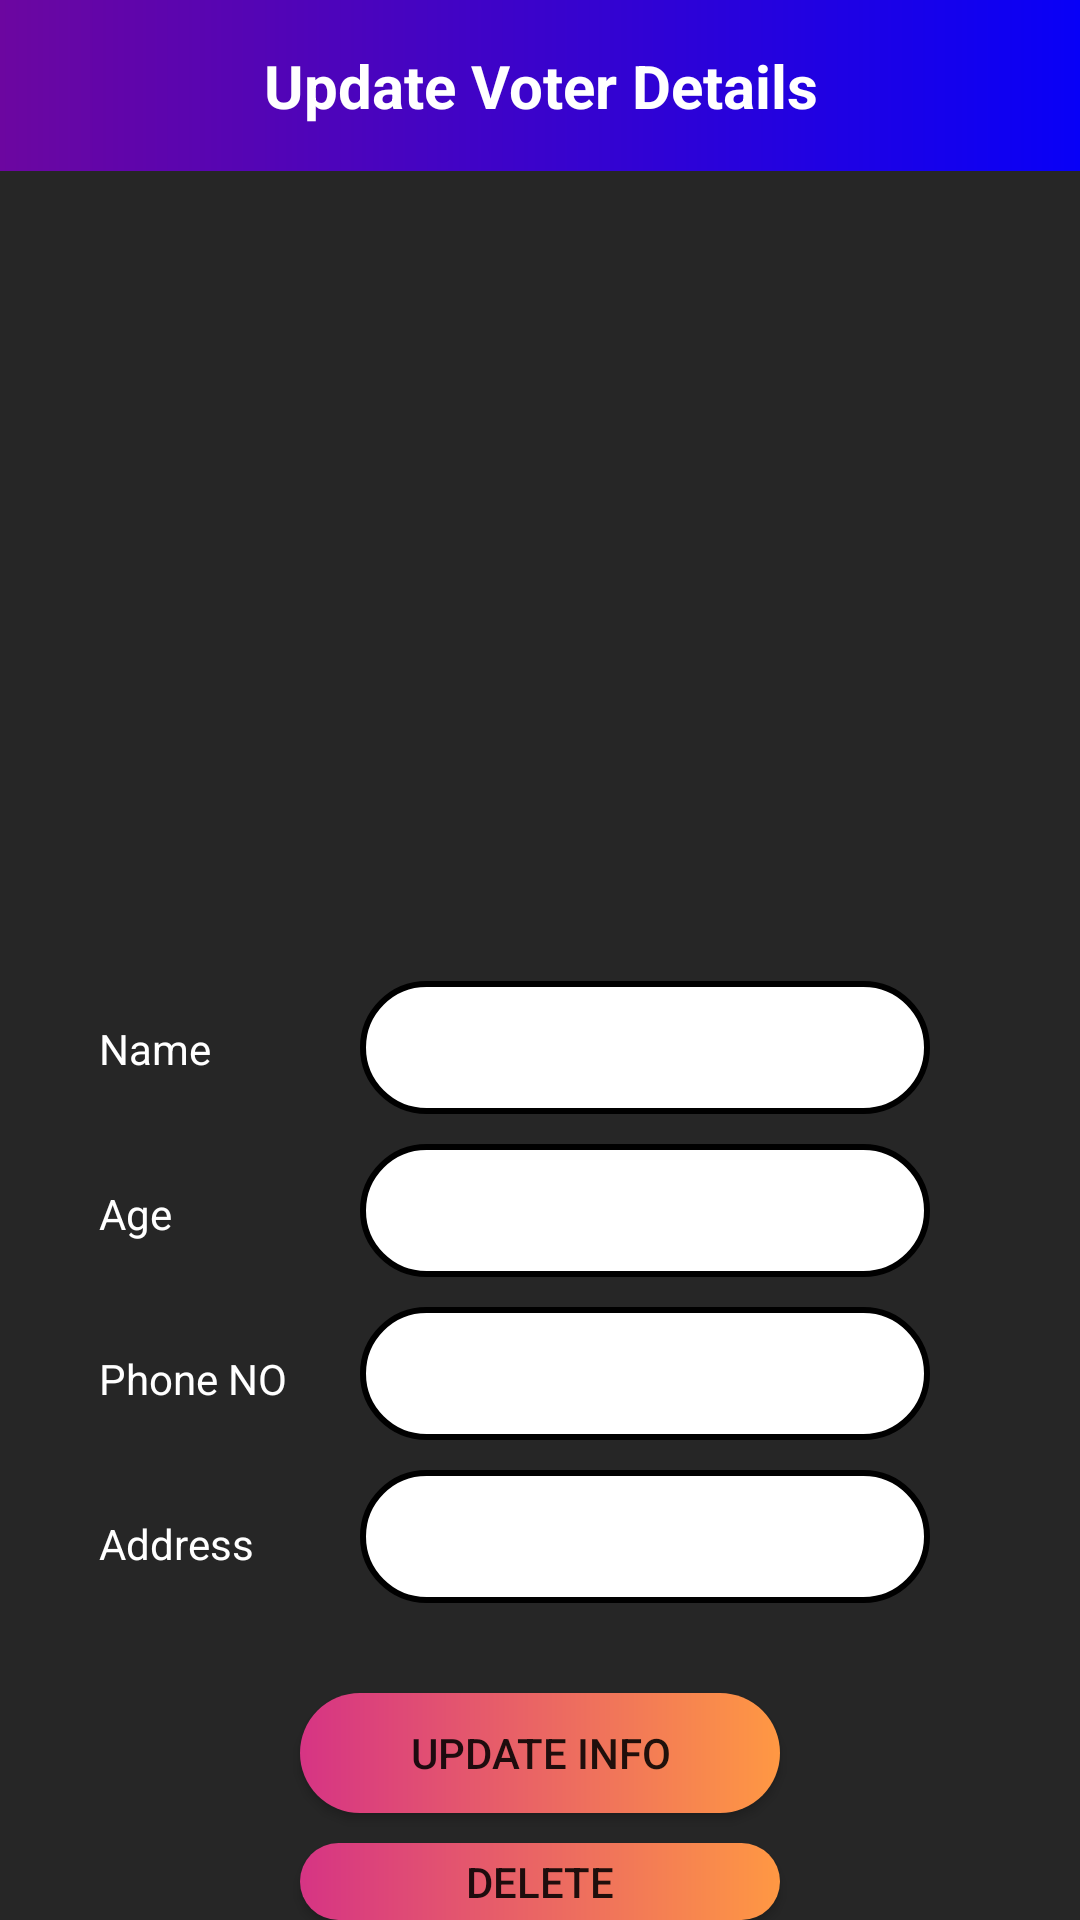

Here is an Android app screen rendered from its layout file. Give the layout XML and the strings, colors and styles it references.
<!-- AndroidManifest.xml: application theme Theme.Smart_E_Voter -->
<!-- res/layout/activity_updatevoter.xml -->
<?xml version="1.0" encoding="utf-8"?>
<RelativeLayout xmlns:android="http://schemas.android.com/apk/res/android"
    xmlns:app="http://schemas.android.com/apk/res-auto"
    xmlns:tools="http://schemas.android.com/tools"
    android:layout_width="match_parent"
    android:background="@color/background"
    android:layout_height="match_parent"
    tools:context=".updatevoter">

    <ImageView
        android:id="@+id/imageView5"
        android:layout_width="wrap_content"
        android:layout_height="200dp"
        android:layout_below="@+id/textView6"
        android:layout_marginStart="20dp"
        android:layout_marginTop="20dp"
        android:layout_marginEnd="20dp"
        android:layout_marginBottom="20dp"
        app:srcCompat="@drawable/costum" />
    <TextView
        android:id="@+id/textView6"
        android:layout_width="match_parent"
        android:layout_height="wrap_content"
        android:background="@drawable/topback"
        android:gravity="center"
        android:padding="15dp"
        android:text="Update Voter Details"
        android:textColor="#fff"
        android:textSize="20dp"
        android:textStyle="bold" />

    <EditText
        android:id="@+id/editTextTextn"
        android:layout_width="wrap_content"
        android:layout_height="wrap_content"
        android:layout_below="@+id/imageView5"
        android:layout_alignParentEnd="true"
        android:layout_marginStart="0dp"
        android:layout_marginTop="30dp"
        android:layout_marginEnd="50dp"
        android:layout_toEndOf="@+id/textView13"
        android:background="@drawable/edit_text_back"
        android:ems="10"
        android:inputType="text"
        android:padding="10dp" />

    <TextView
        android:id="@+id/textView131"
        android:layout_width="100dp"
        android:layout_height="wrap_content"
        android:layout_below="@+id/imageView5"
        android:padding="13dp"
        android:layout_alignParentStart="true"
        android:layout_marginStart="20dp"
        android:layout_marginTop="30dp"
        android:textColor="@color/white"
        android:text="Name" />

    <EditText
        android:id="@+id/editTextTexta"
        android:layout_width="wrap_content"
        android:layout_height="wrap_content"
        android:layout_below="@+id/editTextTextn"
        android:layout_alignParentEnd="true"
        android:layout_marginStart="0dp"
        android:layout_marginTop="10dp"
        android:layout_marginEnd="50dp"
        android:layout_toEndOf="@+id/textView13"
        android:background="@drawable/edit_text_back"
        android:ems="10"
        android:inputType="text"
        android:padding="10dp" />

    <TextView
        android:id="@+id/textView132"
        android:layout_width="100dp"
        android:layout_height="wrap_content"
        android:layout_below="@+id/textView131"
        android:padding="13dp"
        android:layout_alignParentStart="true"
        android:layout_marginStart="20dp"
        android:layout_marginTop="10dp"
        android:textColor="@color/white"
        android:text="Age" />

    <EditText
        android:id="@+id/editTextTextp"
        android:layout_width="wrap_content"
        android:layout_height="wrap_content"
        android:layout_below="@+id/editTextTexta"
        android:layout_alignParentEnd="true"
        android:layout_marginStart="0dp"
        android:layout_marginTop="10dp"
        android:layout_marginEnd="50dp"
        android:layout_toEndOf="@+id/textView13"
        android:background="@drawable/edit_text_back"
        android:ems="10"
        android:inputType="text"
        android:padding="10dp" />

    <TextView
        android:id="@+id/textView133"
        android:layout_width="100dp"
        android:layout_height="wrap_content"
        android:layout_below="@+id/textView132"
        android:padding="13dp"
        android:layout_alignParentStart="true"
        android:layout_marginStart="20dp"
        android:layout_marginTop="10dp"
        android:textColor="@color/white"
        android:text="Phone NO" />

    <EditText
        android:id="@+id/editTextTextad"
        android:layout_width="wrap_content"
        android:layout_height="wrap_content"
        android:layout_below="@+id/editTextTextp"
        android:layout_alignParentEnd="true"
        android:layout_marginStart="0dp"
        android:layout_marginTop="10dp"
        android:layout_marginEnd="50dp"
        android:layout_toEndOf="@+id/textView13"
        android:background="@drawable/edit_text_back"
        android:ems="10"
        android:inputType="text"
        android:padding="10dp" />

    <TextView
        android:id="@+id/textView13"
        android:layout_width="100dp"
        android:layout_height="wrap_content"
        android:layout_below="@+id/textView133"
        android:padding="13dp"
        android:layout_alignParentStart="true"
        android:layout_marginStart="20dp"
        android:layout_marginTop="10dp"
        android:textColor="@color/white"
        android:text="Address" />

    <Button
        android:id="@+id/updatebtn"
        android:layout_width="wrap_content"
        android:layout_height="40dp"
        android:layout_below="@+id/editTextTextad"
        android:layout_alignParentStart="true"
        android:layout_alignParentEnd="true"
        android:layout_marginStart="100dp"
        android:layout_marginTop="30dp"
        android:layout_marginEnd="100dp"
        android:background="@drawable/btn_back"
        android:text="Update Info" />

    <Button
        android:id="@+id/delbtn"
        android:layout_width="wrap_content"
        android:layout_height="40dp"
        android:layout_below="@+id/updatebtn"
        android:layout_alignParentStart="true"
        android:layout_alignParentEnd="true"
        android:layout_marginStart="100dp"
        android:layout_marginTop="10dp"
        android:layout_marginEnd="100dp"
        android:background="@drawable/btn_back"
        android:text="Delete" />

</RelativeLayout>
<!-- resources referenced by this layout -->
<resources>
  <color name="background">#262626</color>
  <color name="white">#FFFFFFFF</color>
  <!-- drawable btn_back (drawable) -->
  <?xml version="1.0" encoding="utf-8"?>
  <shape android:shape="rectangle" xmlns:android="http://schemas.android.com/apk/res/android">
      <gradient android:startColor="#d63484"
          android:endColor="#ff9843"/>
      <corners android:radius="25dp"/>
  </shape>
  <!-- drawable edit_text_back (drawable) -->
  <?xml version="1.0" encoding="utf-8"?>
  <selector xmlns:android="http://schemas.android.com/apk/res/android">
      <item>
          <shape android:shape="rectangle">
              <solid android:color="#ffffff"/>
              <corners android:radius="25dp"/>
              <stroke
                  android:width="2dp"
                  android:color="@color/black"/>
          </shape>
      </item>
  </selector>
  <!-- drawable topback (drawable) -->
  <?xml version="1.0" encoding="utf-8"?>
  <shape xmlns:android="http://schemas.android.com/apk/res/android">
  
      <gradient android:endColor="#0800F7"
          android:startColor="#6C06A0"/>
  </shape>
  <style name="Theme.Smart_E_Voter" parent="Base.Theme.Smart_E_Voter" />
  <color name="black">#FF000000</color>
  <style name="Base.Theme.Smart_E_Voter" parent="Theme.AppCompat.Light.NoActionBar">
          
          
      </style>
</resources>
